Run: headless pygame with SDL's dummy video driver; simulated clock (each Clock.tick advances the game by its frame time, no real sleeping); random seed 0; keys injected as events and as key.get_pressed() state; no mouse input.
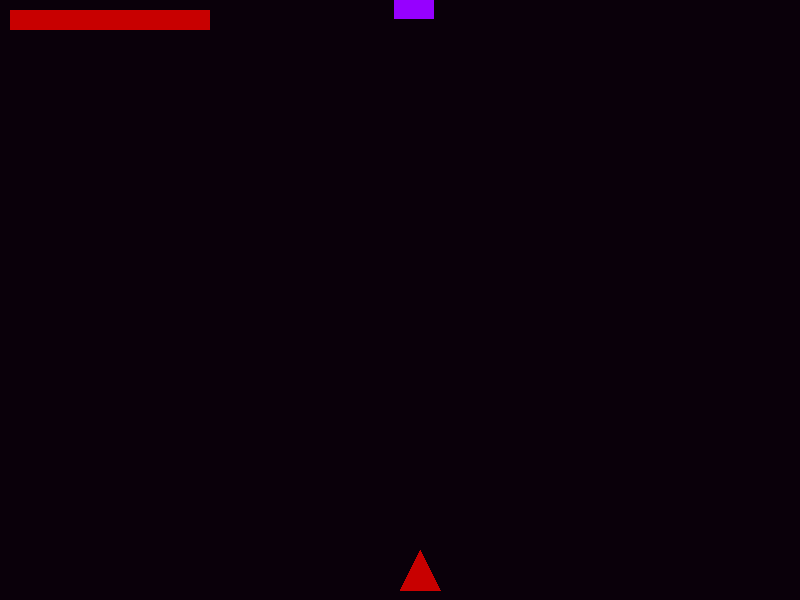
Frame 1 of 4 · flips 1–60 · no input
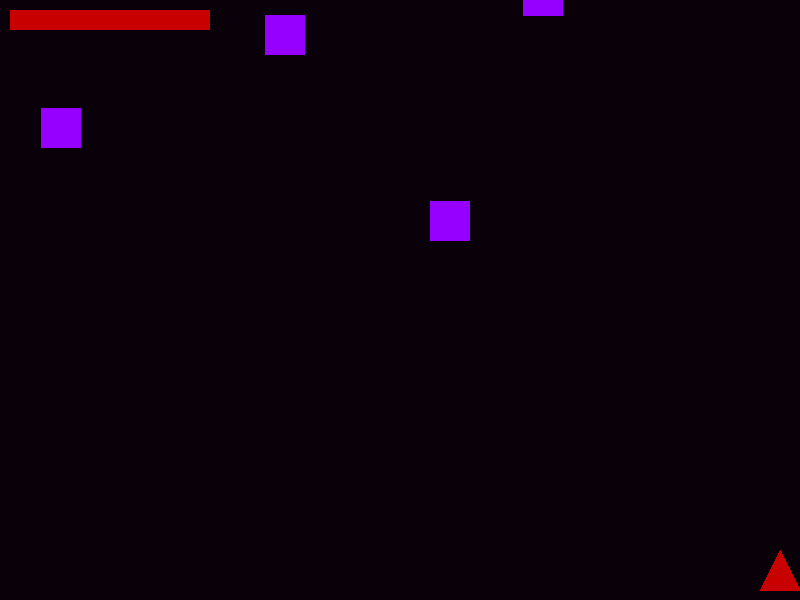
Frame 2 of 4 · flips 61–180 · tapped SPACE, RETURN · held RIGHT (→), D
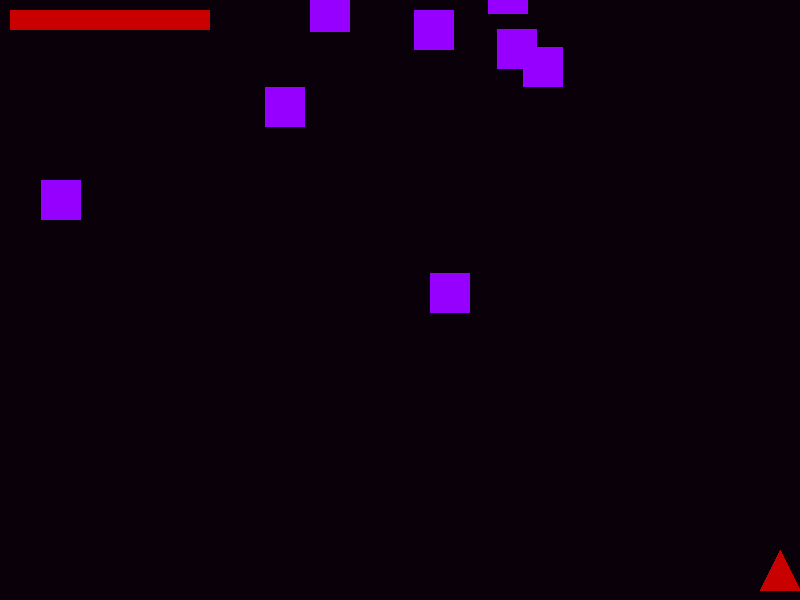
Frame 3 of 4 · flips 181–300 · held DOWN (↓), S
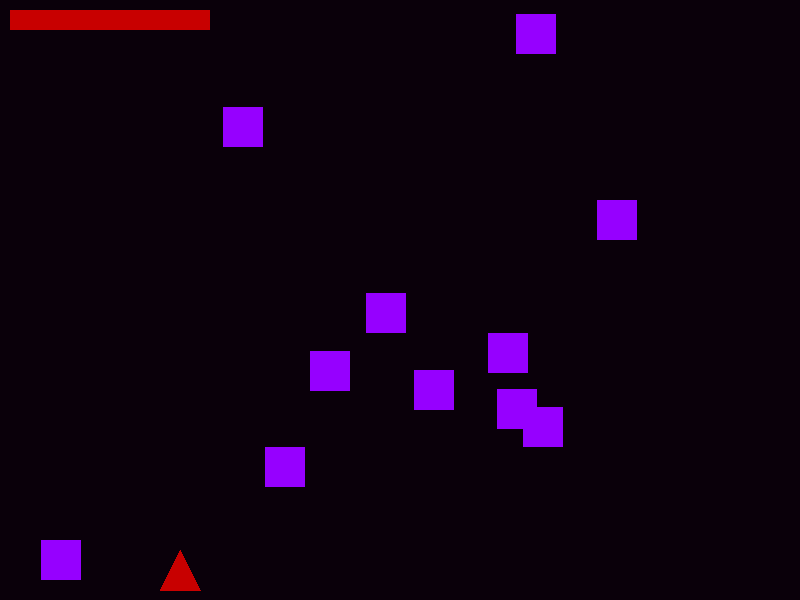
Frame 4 of 4 · flips 301–420 · held LEFT (←), A, UP (↑), W

The pygame program that drew these frames:

import pygame
import sys
import random

# 1. 초기화 및 설정
pygame.init()
WIDTH, HEIGHT = 800, 600
screen = pygame.display.set_mode((WIDTH, HEIGHT))
pygame.display.set_caption("DEMON REAPER: Blood & Soul")
clock = pygame.time.Clock()

# 색상 (대마왕 컨셉)
BLACK = (10, 0, 10)
BLOOD_RED = (200, 0, 0)
SOUL_PURPLE = (150, 0, 255)
WHITE = (255, 255, 255)

# 플레이어 설정
player_pos = [WIDTH // 2, HEIGHT - 50]
player_hp = 100
bullets = [] # 내가 쏜 탄환
enemies = [] # 적들
souls = []   # 적이 죽고 남긴 영혼 (자석 효과용)

# 게임 변수
score = 0
enemy_timer = 0

while True:
    # --- 1. 이벤트 처리 & 시간 왜곡 ---
    moving = False
    for event in pygame.event.get():
        if event.type == pygame.QUIT:
            pygame.quit()
            sys.exit()
        
        # 스페이스바를 누르면 체력을 소모해서 탄환 발사!
        if event.type == pygame.KEYDOWN:
            if event.key == pygame.K_SPACE and player_hp > 5:
                bullets.append([player_pos[0] + 20, player_pos[1]])
                player_hp -= 5 # 발사할 때마다 피가 깎임

    # --- 2. 입력 및 이동 (움직일 때만 시간 정상화) ---
    keys = pygame.key.get_pressed()
    speed = 5
    if keys[pygame.K_LEFT] and player_pos[0] > 0:
        player_pos[0] -= speed
        moving = True
    if keys[pygame.K_RIGHT] and player_pos[0] < WIDTH - 40:
        player_pos[0] += speed
        moving = True

    # 시간 왜곡: 움직이지 않으면 적들의 속도가 1/5로 줄어듦
    time_scale = 1.0 if moving else 0.2

    # --- 3. 적 생성 및 이동 ---
    enemy_timer += 1
    if enemy_timer > 30: # 적 생성 빈도
        enemies.append([random.randint(0, WIDTH-40), -40])
        enemy_timer = 0

    for en in enemies[:]:
        en[1] += 3 * time_scale # 아래로 내려옴
        if en[1] > HEIGHT: enemies.remove(en)

    # --- 4. 탄환 이동 및 충돌 ---
    for b in bullets[:]:
        b[1] -= 10
        if b[1] < 0: bullets.remove(b)
        
        # 적과 충돌 체크
        for en in enemies[:]:
            if (en[0] < b[0] < en[0]+40) and (en[1] < b[1] < en[1]+40):
                souls.append([en[0]+20, en[1]+20]) # 적이 죽은 자리에 영혼 생성
                enemies.remove(en)
                if b in bullets: bullets.remove(b)
                score += 10

    # --- 5. 영혼 자석 효과 (체력 회복) ---
    for s in souls[:]:
        # 플레이어 쪽으로 빨려 들어옴
        dx = player_pos[0] + 20 - s[0]
        dy = player_pos[1] + 20 - s[1]
        dist = (dx**2 + dy**2)**0.5
        if dist < 10:
            player_hp = min(100, player_hp + 10) # 체력 회복
            souls.remove(s)
        else:
            s[0] += dx * 0.1
            s[1] += dy * 0.1

    # --- 6. 그리기 ---
    screen.fill(BLACK)
    
    # 플레이어 (삼각형)
    pygame.draw.polygon(screen, BLOOD_RED, [[player_pos[0]+20, player_pos[1]], 
                                            [player_pos[0], player_pos[1]+40], 
                                            [player_pos[0]+40, player_pos[1]+40]])
    
    # 탄환 (붉은 선)
    for b in bullets:
        pygame.draw.rect(screen, BLOOD_RED, (b[0], b[1], 4, 15))
        
    # 적 (보라색 사각형)
    for en in enemies:
        pygame.draw.rect(screen, SOUL_PURPLE, (en[0], en[1], 40, 40))
        
    # 영혼 (자석 효과를 받는 작은 원)
    for s in souls:
        pygame.draw.circle(screen, WHITE, (int(s[0]), int(s[1])), 5)

    # UI (체력 바)
    pygame.draw.rect(screen, (50, 50, 50), (10, 10, 200, 20))
    pygame.draw.rect(screen, BLOOD_RED, (10, 10, player_hp * 2, 20))

    pygame.display.flip()
    clock.tick(60)
